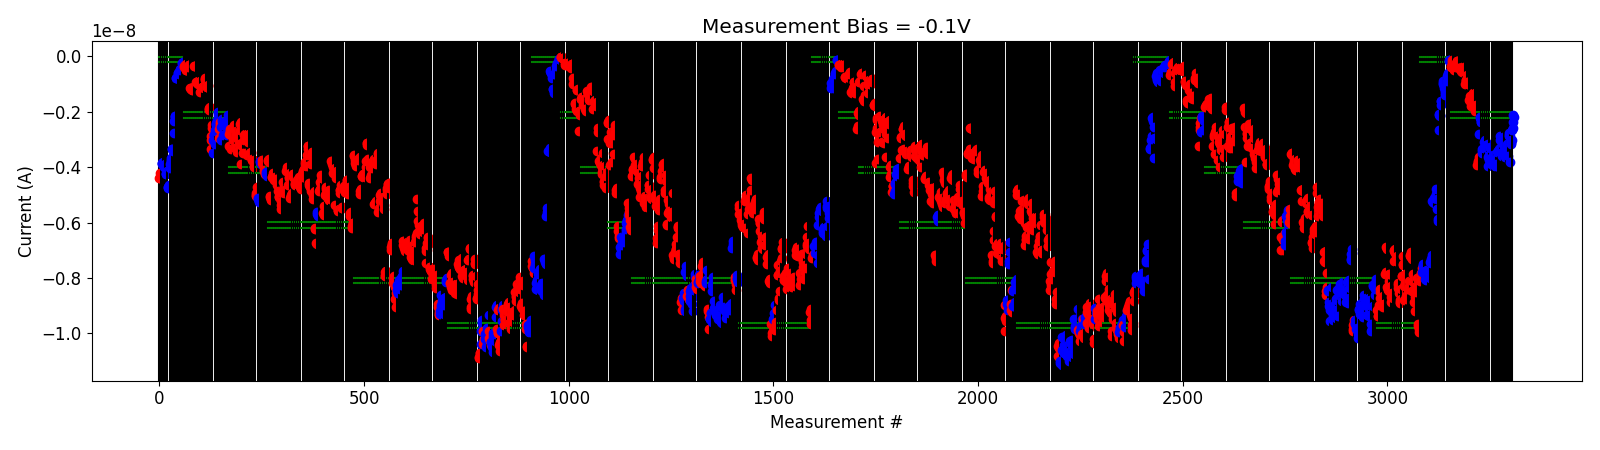

The data file committed next to this chart (first rows):
# pulse_v, pulse_width, num_applied, meas_v, i_0, i_1, i_2, i_3, i_4
4.500000000000000000e+00, 4.999999999999999774e-07, 1.000000000000000000e+03, -1.000000000000000056e-01, -3.658026950000000302e-10, -3.365499885000000325e-10, -3.610711230000000345e-10, -1.126740385000000116e-10, -2.027289270000000146e-10
4.500000000000000000e+00, 4.999999999999999774e-07, 1.000000000000000000e+03, -1.000000000000000056e-01, -4.318431585000000284e-10, -4.116154155000000413e-10, -4.808299125000000581e-10, -4.122981940000000437e-10, -4.514287060000000273e-10
4.500000000000000000e+00, 4.999999999999999774e-07, 1.000000000000000000e+03, -1.000000000000000056e-01, -3.641387840000000175e-10, -2.593087039999999828e-10, -3.080088200000000212e-10, -2.799751079999999925e-10, -3.121099560000000218e-10
5.000000000000000000e+00, 4.999999999999999774e-07, 1.000000000000000000e+03, -1.000000000000000056e-01, -1.688433630000000175e-10, -1.591603950000000240e-10, -1.628393559999999934e-10, -3.375336100000000255e-10, -2.175873140000000343e-10
5.500000000000000000e+00, 4.999999999999999774e-07, 1.000000000000000000e+03, -1.000000000000000056e-01, -4.102052660000000181e-10, -4.316449554999999899e-10, -4.402753785000000339e-10, -4.108338395000000399e-10, -4.410154814999999856e-10
5.500000000000000000e+00, 4.999999999999999774e-07, 1.000000000000000000e+03, -1.000000000000000056e-01, -5.412441900000000374e-10, -4.559626975000000174e-10, -3.910216890000000484e-10, -5.580668600000000922e-10, -3.745038100000000143e-10
6.000000000000000000e+00, 4.999999999999999774e-07, 1.000000000000000000e+03, -1.000000000000000056e-01, -5.118250450000000331e-10, -4.475273720000000126e-10, -4.104423515000000746e-10, -3.968416665000000377e-10, -4.328913655000000457e-10
6.500000000000000000e+00, 4.999999999999999774e-07, 1.000000000000000000e+03, -1.000000000000000056e-01, -9.840672799999999751e-10, -8.454785200000000869e-10, -8.583825150000000233e-10, -8.688315300000000817e-10, -6.605169600000001166e-10
7.000000000000000000e+00, 4.999999999999999774e-07, 1.000000000000000000e+03, -1.000000000000000056e-01, -9.240684000000001050e-10, -9.243641450000000607e-10, -9.952477400000001182e-10, -9.788920250000001469e-10, -9.098038800000000183e-10
7.500000000000000000e+00, 4.999999999999999774e-07, 1.000000000000000000e+03, -1.000000000000000056e-01, -1.564406300000000039e-09, -1.552129260000000111e-09, -1.411346210000000169e-09, -1.620194879999999990e-09, -1.774227700000000077e-09
7.500000000000000000e+00, 4.999999999999999774e-07, 1.000000000000000000e+03, -1.000000000000000056e-01, -1.613055710000000133e-09, -1.475622790000000143e-09, -1.408006020000000035e-09, -1.335839040000000077e-09, -1.384212269999999896e-09
7.700000000000000178e+00, 4.999999999999999774e-07, 1.000000000000000000e+03, -1.000000000000000056e-01, -1.829799830000000100e-09, -1.756385710000000091e-09, -1.548664450000000080e-09, -1.388501870000000175e-09, -1.317810760000000099e-09
7.900000000000000355e+00, 4.999999999999999774e-07, 1.000000000000000000e+03, -1.000000000000000056e-01, -1.967657849999999942e-09, -1.777669890000000259e-09, -1.762164209999999980e-09, -1.763784199999999977e-09, -1.822980570000000105e-09
8.099999999999999645e+00, 4.999999999999999774e-07, 1.000000000000000000e+03, -1.000000000000000056e-01, -3.917607289999999797e-09, -3.818844619999999920e-09, -3.778690709999999965e-09, -3.645258414999999954e-09, -3.784749759999999949e-09
-2.000000000000000111e-01, 4.999999999999999774e-07, 1.000000000000000000e+03, -1.000000000000000056e-01, -2.807254800000000082e-09, -2.210207959999999972e-09, -2.190951039999999843e-09, -2.362110540000000156e-09, -2.379500279999999906e-09
-4.000000000000000222e-01, 4.999999999999999774e-07, 1.000000000000000000e+03, -1.000000000000000056e-01, -3.493515595000000073e-09, -3.325436829999999781e-09, -3.432677780000000223e-09, -3.353277170000000240e-09, -3.487750319999999850e-09
-6.000000000000000888e-01, 4.999999999999999774e-07, 1.000000000000000000e+03, -1.000000000000000056e-01, -3.316846525000000317e-09, -3.072442805000000182e-09, -3.289448689999999799e-09, -3.009501295000000081e-09, -3.230964714999999784e-09
-8.000000000000000444e-01, 4.999999999999999774e-07, 1.000000000000000000e+03, -1.000000000000000056e-01, -3.275862379999999743e-09, -3.201870915000000279e-09, -3.281072400000000479e-09, -3.295753280000000051e-09, -3.292838315000000016e-09
-1.000000000000000000e+00, 4.999999999999999774e-07, 1.000000000000000000e+03, -1.000000000000000056e-01, -3.959455399999999665e-09, -3.166532535000000047e-09, -3.637582675000000196e-09, -3.723770914999999893e-09, -3.546372755000000410e-09
-1.199999999999999956e+00, 4.999999999999999774e-07, 1.000000000000000000e+03, -1.000000000000000056e-01, -3.290554040000000187e-09, -3.287917275000000326e-09, -3.679397280000000220e-09, -3.892105759999999842e-09, -3.846809944999999523e-09
-1.399999999999999911e+00, 4.999999999999999774e-07, 1.000000000000000000e+03, -1.000000000000000056e-01, -3.726075560000000508e-09, -3.657314830000000277e-09, -3.697522999999999992e-09, -3.571759010000000428e-09, -3.782158190000000515e-09
-1.599999999999999867e+00, 4.999999999999999774e-07, 1.000000000000000000e+03, -1.000000000000000056e-01, -3.926598334999999786e-09, -3.867741334999999975e-09, -3.722205750000000001e-09, -3.974805304999999918e-09, -3.773207674999999715e-09
-1.799999999999999822e+00, 4.999999999999999774e-07, 1.000000000000000000e+03, -1.000000000000000056e-01, -3.943463770000000403e-09, -3.888849469999999776e-09, -3.453929694999999865e-09, -3.935085014999999719e-09, -3.975478794999999706e-09
-1.999999999999999778e+00, 4.999999999999999774e-07, 1.000000000000000000e+03, -1.000000000000000056e-01, -3.421927539999999785e-09, -3.420031895000000508e-09, -3.422503124999999879e-09, -3.344201215000000233e-09, -3.309578034999999685e-09
-2.199999999999999734e+00, 4.999999999999999774e-07, 1.000000000000000000e+03, -1.000000000000000056e-01, -2.882522299999999998e-09, -3.032646995000000228e-09, -3.004606315000000261e-09, -3.003193499999999717e-09, -3.591841989999999844e-09
-2.399999999999999911e+00, 4.999999999999999774e-07, 1.000000000000000000e+03, -1.000000000000000056e-01, -3.458800195000000236e-09, -3.127913700000000152e-09, -2.909679275000000003e-09, -3.156176995000000110e-09, -3.229518495000000255e-09
-2.600000000000000089e+00, 4.999999999999999774e-07, 1.000000000000000000e+03, -1.000000000000000056e-01, -3.464261475000000251e-09, -3.495471044999999720e-09, -3.620165530000000065e-09, -3.412758475000000041e-09, -3.457787915000000234e-09
-2.800000000000000266e+00, 4.999999999999999774e-07, 1.000000000000000000e+03, -1.000000000000000056e-01, -3.424034224999999913e-09, -3.440907640000000097e-09, -3.233514714999999946e-09, -3.179442649999999949e-09, -3.165089724999999784e-09
-3.000000000000000444e+00, 4.999999999999999774e-07, 1.000000000000000000e+03, -1.000000000000000056e-01, -3.580497740000000471e-09, -2.846846020000000414e-09, -2.774858759999999926e-09, -2.872444980000000325e-09, -2.865907400000000496e-09
-3.200000000000000622e+00, 4.999999999999999774e-07, 1.000000000000000000e+03, -1.000000000000000056e-01, -3.798603880000000424e-09, -3.017588260000000230e-09, -3.143226700000000304e-09, -3.145920320000000422e-09, -3.026174440000000448e-09
-3.400000000000000799e+00, 4.999999999999999774e-07, 1.000000000000000000e+03, -1.000000000000000056e-01, -2.651482140000000464e-09, -2.580040280000000126e-09, -2.128854440000000076e-09, -2.379986340000000000e-09, -2.203504119999999836e-09
